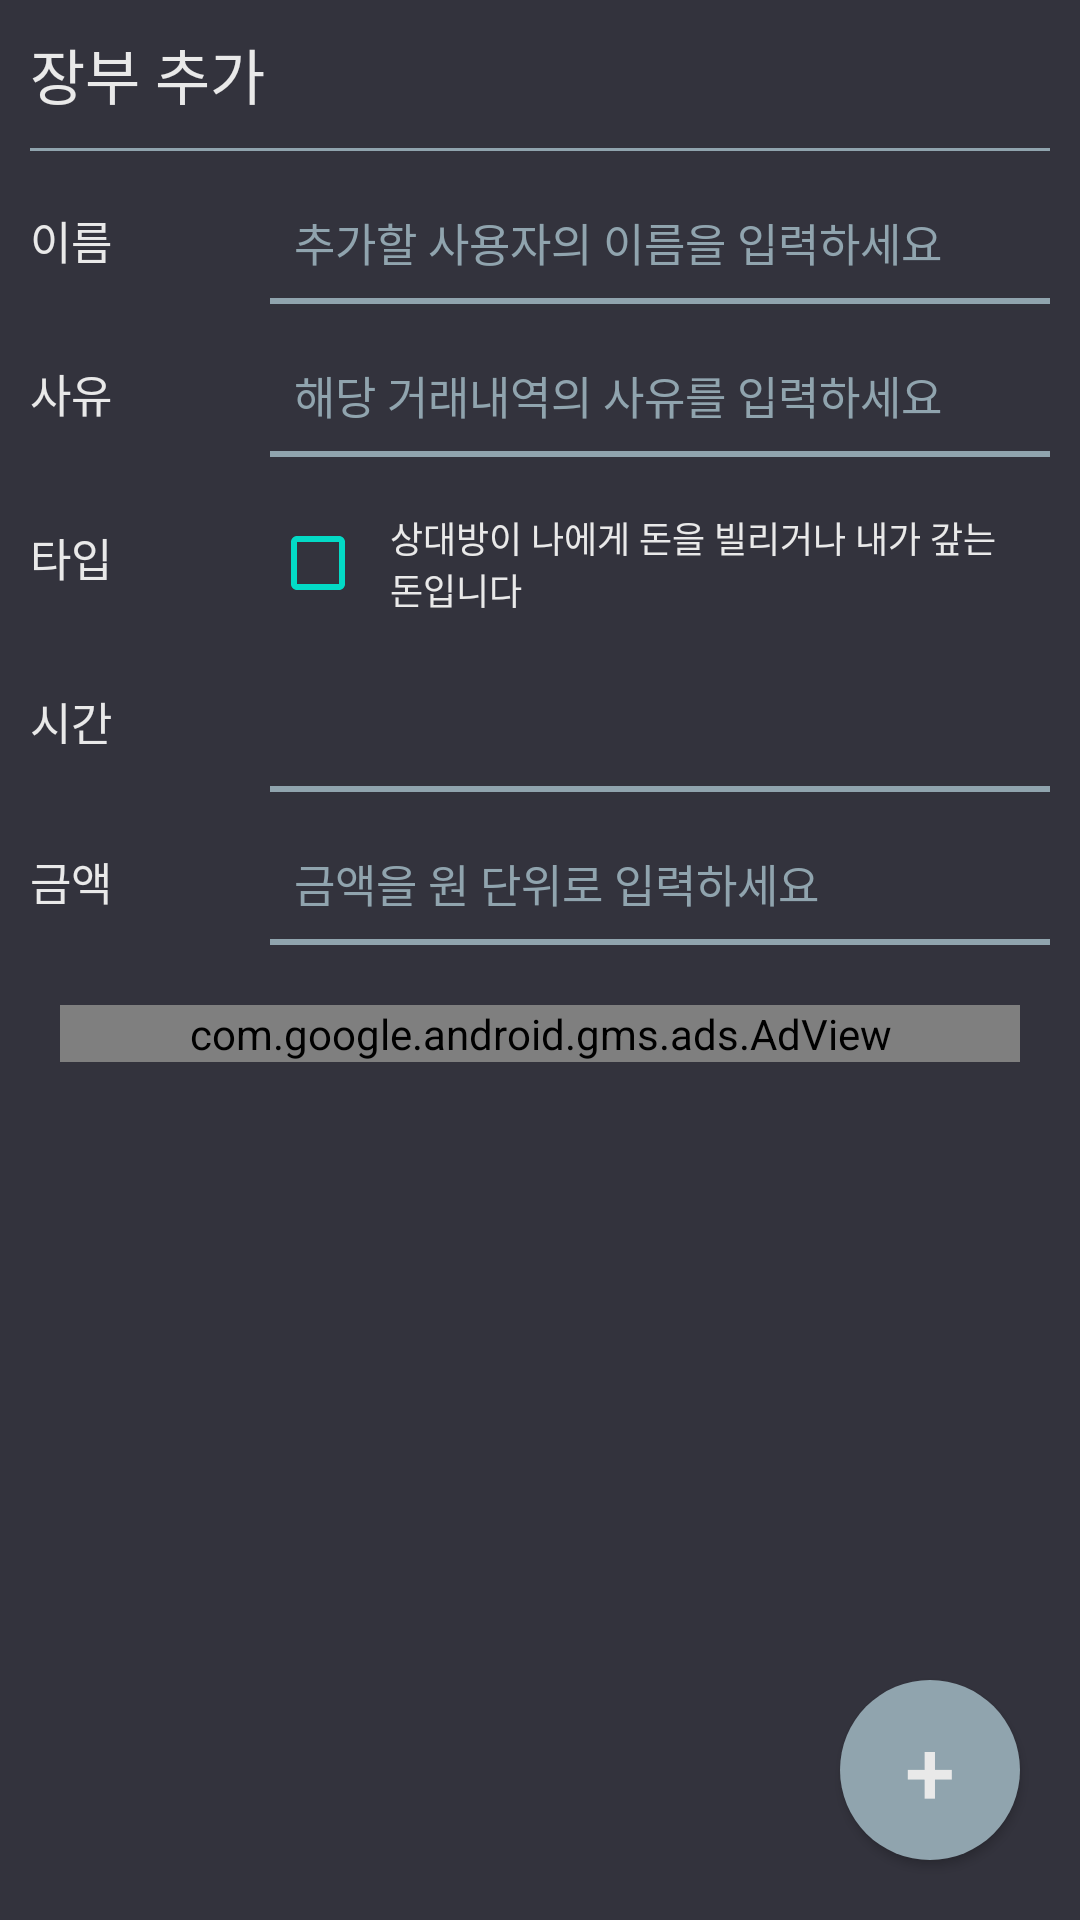

Reconstruct the res/layout file that produces this screen, plus the resources it refers to.
<!-- AndroidManifest.xml: application theme AppTheme -->
<!-- res/layout/activity_addledgerdata.xml -->
<?xml version="1.0" encoding="utf-8"?>
<RelativeLayout
    xmlns:android="http://schemas.android.com/apk/res/android"
    android:layout_width="match_parent"
    android:layout_height="match_parent"
    android:background="@color/background">
    <LinearLayout
        android:layout_width="match_parent"
        android:layout_height="match_parent"
        android:orientation="vertical">
        <RelativeLayout
            android:layout_width="match_parent"
            android:layout_height="wrap_content"
            android:padding="10dp">
            <TextView
                android:layout_width="wrap_content"
                android:layout_height="wrap_content"
                android:layout_centerVertical="true"
                android:text="장부 추가"
                android:textColor="@color/fontbasic"
                android:textSize="20dp" />
        </RelativeLayout>

        <View
            android:layout_width="match_parent"
            android:layout_height="1dp"
            android:layout_marginLeft="10dp"
            android:layout_marginRight="10dp"
            android:background="@color/divider"/>

        
        <LinearLayout
            android:layout_width="match_parent"
            android:layout_height="wrap_content"
            android:padding="10dp"
            android:orientation="vertical">
            <LinearLayout
                android:layout_width="match_parent"
                android:layout_height="wrap_content"
                android:layout_marginBottom="10dp"
                android:orientation="horizontal">
                <TextView
                    android:layout_width="80dp"
                    android:layout_height="wrap_content"
                    android:textColor="@color/fontbasic"
                    android:textSize="15dp"
                    android:text="이름"/>
                <EditText
                    android:layout_width="match_parent"
                    android:layout_height="41dp"
                    android:padding="8dp"
                    android:hint="추가할 사용자의 이름을 입력하세요"
                    android:textColorHint="@color/divider"
                    android:background="@drawable/bottomborder"
                    android:textColor="@color/fontbasic"
                    android:id="@+id/adder_name"
                    android:textSize="15dp"
                    />
            </LinearLayout>
            <LinearLayout
                android:layout_width="match_parent"
                android:layout_height="wrap_content"
                android:layout_marginBottom="10dp"
                android:orientation="horizontal">
                <TextView
                    android:layout_width="80dp"
                    android:layout_height="wrap_content"
                    android:textColor="@color/fontbasic"
                    android:textSize="15dp"
                    android:text="사유"/>
                <EditText
                    android:layout_width="match_parent"
                    android:layout_height="41dp"
                    android:padding="8dp"
                    android:hint="해당 거래내역의 사유를 입력하세요"
                    android:textColorHint="@color/divider"
                    android:background="@drawable/bottomborder"
                    android:id="@+id/adder_description"
                    android:textColor="@color/fontbasic"
                    android:textSize="15dp"
                    />
            </LinearLayout>
            <LinearLayout
                android:layout_width="match_parent"
                android:layout_height="wrap_content"
                android:layout_marginBottom="10dp"
                android:orientation="horizontal">
                <TextView
                    android:layout_width="80dp"
                    android:layout_height="wrap_content"
                    android:textColor="@color/fontbasic"
                    android:textSize="15dp"
                    android:text="타입"/>

                <CheckBox
                    android:layout_width="match_parent"
                    android:layout_height="wrap_content"
                    android:padding="8dp"
                    android:hint="상대방이 나에게 돈을 빌리거나 내가 갚는 돈입니다"
                    android:id="@+id/adder_type"
                    android:textColorHint="@color/fontbasic"
                    android:textSize="12dp"
                    android:theme="@style/MyCheckBox" />
            </LinearLayout>
            <LinearLayout
                android:layout_width="match_parent"
                android:layout_height="wrap_content"
                android:layout_marginBottom="10dp"
                android:orientation="horizontal">
                <TextView
                    android:layout_width="80dp"
                    android:layout_height="wrap_content"
                    android:textColor="@color/fontbasic"
                    android:textSize="15dp"
                    android:text="시간"/>
                <TextView
                    android:layout_width="match_parent"
                    android:layout_height="41dp"
                    android:padding="8dp"
                    android:textColorHint="@color/divider"
                    android:background="@drawable/bottomborder"
                    android:textColor="@color/fontbasic"
                    android:id="@+id/adder_time"
                    android:textSize="15dp"
                    />
            </LinearLayout>
            <LinearLayout
                android:layout_width="match_parent"
                android:layout_height="wrap_content"
                android:layout_marginBottom="10dp"
                android:orientation="horizontal">
                <TextView
                    android:layout_width="80dp"
                    android:layout_height="wrap_content"
                    android:textColor="@color/fontbasic"
                    android:textSize="15dp"
                    android:text="금액"/>
                <EditText
                    android:layout_width="match_parent"
                    android:layout_height="41dp"
                    android:padding="8dp"
                    android:hint="금액을 원 단위로 입력하세요"
                    android:inputType="numberDecimal"
                    android:textColorHint="@color/divider"

                    android:id="@+id/adder_price"
                    android:background="@drawable/bottomborder"
                    android:textColor="@color/fontbasic"
                    android:textSize="15dp"
                    />
            </LinearLayout>

            <com.google.android.gms.ads.AdView
                android:layout_margin="10dp"
                xmlns:ads="http://schemas.android.com/apk/res-auto"
                android:layout_width="match_parent"
                android:layout_height="wrap_content"
                android:layout_centerHorizontal="true"
                android:layout_alignParentBottom="true"
                android:id="@+id/adder_ad"
                ads:adSize="BANNER"
                android:background="@color/background"
                ads:adUnitId="ca-app-pub-5333091392909120/7577330551"/>

        </LinearLayout>
    </LinearLayout>
    <Button
        android:layout_width="60dp"
        android:layout_height="60dp"
        android:background="@drawable/round"
        android:text="+"
        android:textSize="30dp"
        android:textColor="@color/fontbasic"
        android:layout_alignParentRight="true"
        android:layout_alignParentBottom="true"
        android:layout_margin="20dp"
        android:id="@+id/adder_submitBtn"
        android:elevation="10dp"/>

</RelativeLayout>
<!-- resources referenced by this layout -->
<resources>
  <color name="background">#33333d</color>
  <color name="divider">#90A4AE</color>
  <color name="fontbasic">#e9e9e9</color>
  <!-- drawable bottomborder (drawable) -->
  <layer-list xmlns:android="http://schemas.android.com/apk/res/android">
      <item>
          <shape android:shape="rectangle">
              <solid android:color="@color/divider" />
          </shape>
      </item>
      <item android:bottom="2dp">
          <shape android:shape="rectangle">
              <solid android:color="@color/background" />
          </shape>
      </item>
  </layer-list>
  <!-- drawable round (drawable) -->
  <?xml version="1.0" encoding="utf-8"?>
  <shape xmlns:android="http://schemas.android.com/apk/res/android"
      android:shape="oval">
      <solid
          android:color="@color/divider"
          />
  </shape>
  <style name="MyCheckBox" parent="Theme.AppCompat.Light">
          <item name="colorControlActivated">@color/warning</item>
          <item name="colorControlNormal">@color/safe</item>
      </style>
  <style name="AppTheme" parent="Theme.AppCompat.Light.NoActionBar">
          
          <item name="colorPrimary">@color/background</item>
          <item name="colorPrimaryDark">@color/background</item>
          <item name="colorAccent">@color/warning</item>
      </style>
  <color name="warning">#B00020</color>
  <color name="safe">#03DAC6</color>
</resources>
